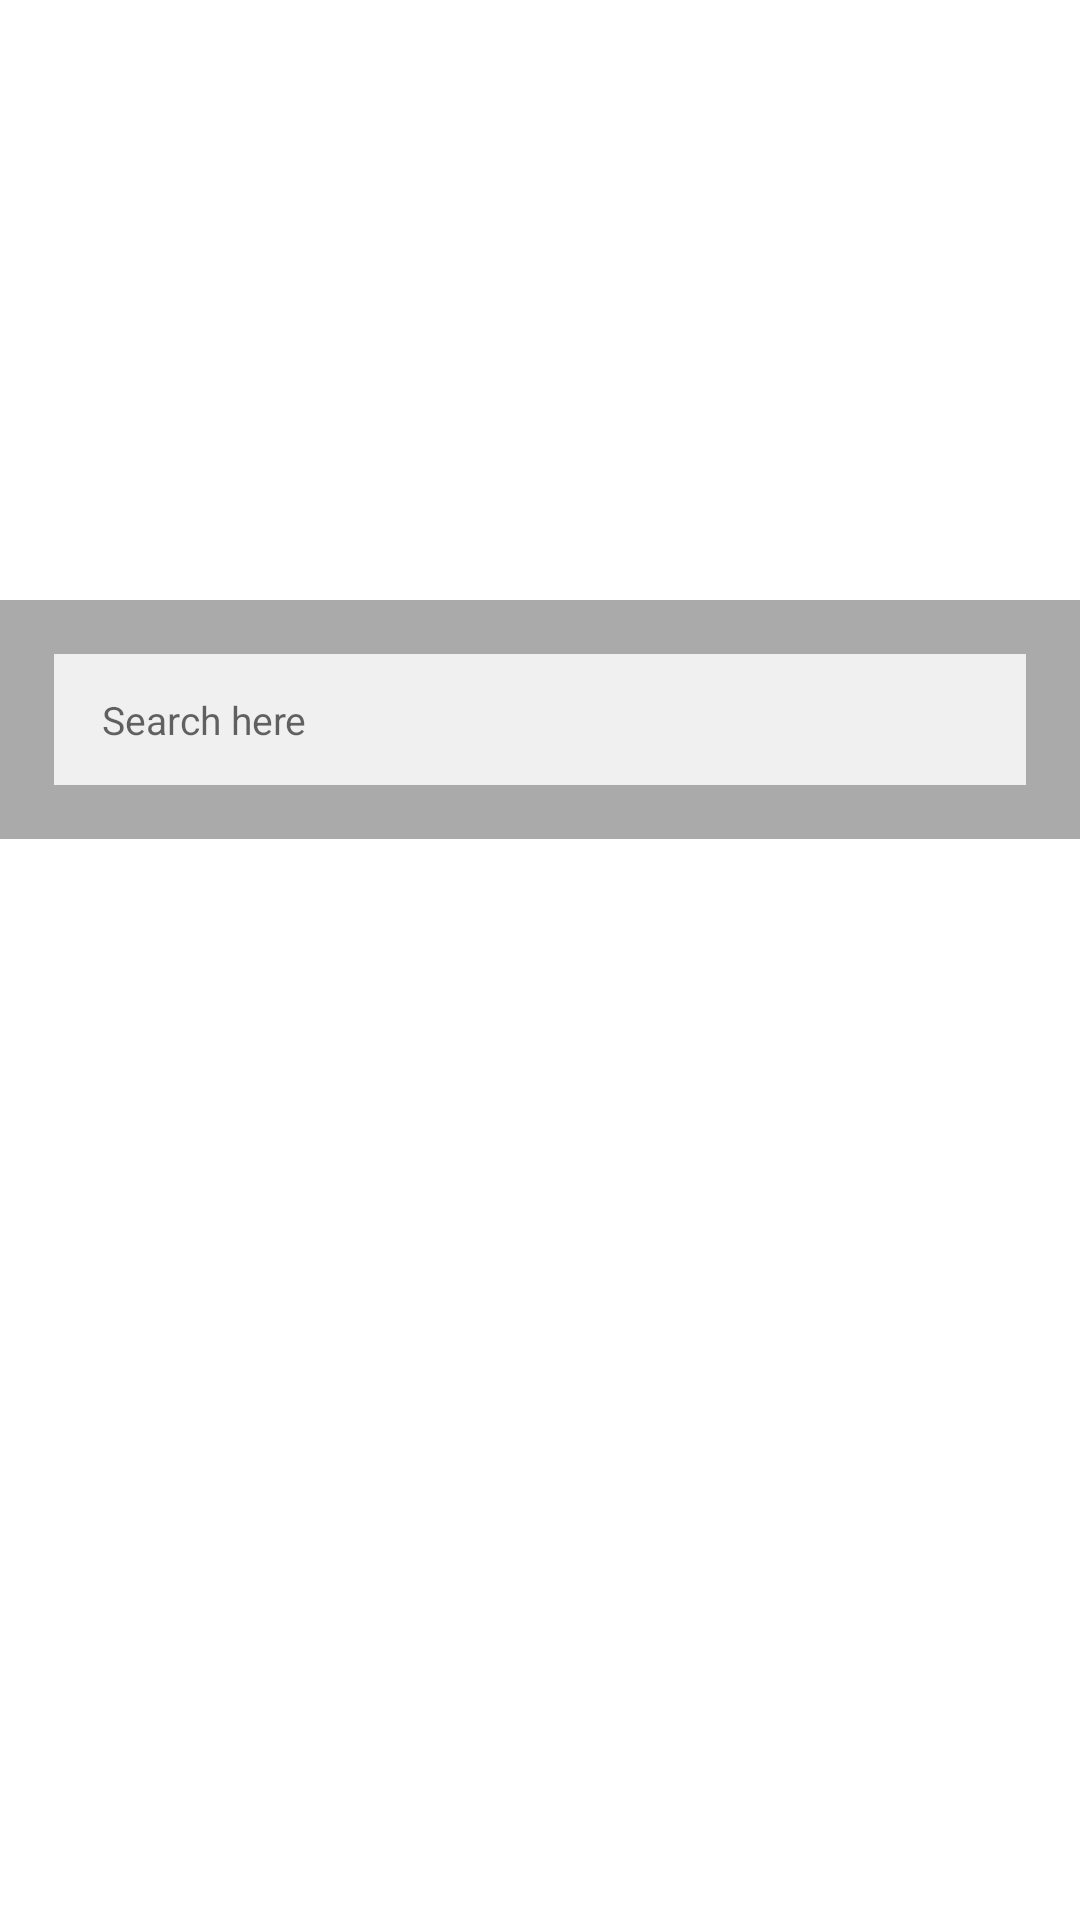

Layout XML and referenced resources for this Android screen:
<!-- AndroidManifest.xml: application theme Theme.ILABankDemo -->
<!-- res/layout/fragment_dashboard.xml -->
<?xml version="1.0" encoding="utf-8"?>
<layout xmlns:android="http://schemas.android.com/apk/res/android"
    xmlns:tools="http://schemas.android.com/tools">

    <data>

        <variable
            name="viewModel"
            type="com.ilabank.ui.dashboard.DashboardViewModel" />
    </data>

    <androidx.constraintlayout.motion.widget.MotionLayout xmlns:app="http://schemas.android.com/apk/res-auto"
        android:id="@+id/root_motion_layout"
        android:layout_width="match_parent"
        android:layout_height="match_parent"
        app:layoutDescription="@xml/dashboard_scene"
        tools:ignore="MotionLayoutInvalidSceneFileReference">

        <androidx.viewpager.widget.ViewPager
            android:id="@+id/vp_slider"
            android:layout_width="0dp"
            android:layout_height="@dimen/dimen_200"
            app:layout_constraintEnd_toEndOf="parent"
            app:layout_constraintStart_toStartOf="parent"
            app:layout_constraintTop_toTopOf="parent" />

        <com.google.android.material.tabs.TabLayout
            android:id="@+id/tl_bottom_dots"
            android:layout_width="wrap_content"
            android:layout_height="wrap_content"
            android:backgroundTint="@android:color/transparent"
            app:layout_constraintBottom_toBottomOf="@id/vp_slider"
            app:layout_constraintEnd_toEndOf="parent"
            app:layout_constraintStart_toStartOf="parent"
            app:tabBackground="@drawable/tab_activator"
            app:tabGravity="center"
            app:tabIndicatorHeight="0dp" />

        <androidx.constraintlayout.widget.ConstraintLayout
            android:id="@+id/cl_main"
            android:layout_width="match_parent"
            android:layout_height="wrap_content"
            android:background="@android:color/darker_gray"
            app:layout_constraintTop_toBottomOf="@id/tl_bottom_dots">

            <com.google.android.material.textfield.TextInputEditText
                android:id="@+id/et_search"
                style="@style/Widget.MaterialComponents.TextInputLayout.OutlinedBox.Dense"
                android:layout_width="match_parent"
                android:layout_height="wrap_content"
                android:layout_margin="@dimen/dimen_18"
                android:background="@color/color_grey"
                android:drawableEnd="@drawable/ic_action_search"
                android:hint="@string/str_search"
                android:imeOptions="actionSearch"
                android:inputType="textCapSentences|text"
                android:maxLines="1"
                android:textSize="@dimen/txtsize_13"
                app:layout_constraintBottom_toBottomOf="parent"
                app:layout_constraintEnd_toEndOf="parent"
                app:layout_constraintStart_toStartOf="parent"
                app:layout_constraintTop_toTopOf="parent" />

        </androidx.constraintlayout.widget.ConstraintLayout>

        <androidx.recyclerview.widget.RecyclerView
            android:id="@+id/rv_carousel"
            android:layout_width="match_parent"
            android:layout_height="0dp"
            app:layoutManager="androidx.recyclerview.widget.LinearLayoutManager"
            app:layout_constraintBottom_toBottomOf="parent"
            app:layout_constraintTop_toBottomOf="@id/cl_main"
            tools:listitem="@layout/dashboard_list_item_row" />


        <TextView
            android:id="@+id/empty_view"
            style="@style/TextAppearance.AppCompat.Subhead"
            android:layout_width="match_parent"
            android:layout_height="0dp"
            android:layout_marginTop="@dimen/dimen_20"
            android:background="@color/white"
            android:gravity="center"
            android:padding="@dimen/dimen_20"
            android:text="@string/no_data_available"
            android:visibility="gone"
            app:layout_constraintBottom_toBottomOf="parent"
            app:layout_constraintEnd_toEndOf="parent"
            app:layout_constraintStart_toStartOf="parent"
            app:layout_constraintTop_toBottomOf="@id/cl_main" />

    </androidx.constraintlayout.motion.widget.MotionLayout>

</layout>
<!-- res/layout/dashboard_list_item_row.xml (included above) -->
<?xml version="1.0" encoding="utf-8"?>
<layout xmlns:app="http://schemas.android.com/apk/res-auto"
    xmlns:tools="http://schemas.android.com/tools">

    <data>

        <variable
            name="sliderImageListItemData"
            type="com.ilabank.models.pojo.ListItemDataModel" />
    </data>

    <androidx.constraintlayout.widget.ConstraintLayout xmlns:android="http://schemas.android.com/apk/res/android"
        android:id="@+id/slider_main"
        android:layout_width="match_parent"
        android:layout_height="wrap_content">

        <androidx.appcompat.widget.AppCompatImageView
            android:id="@+id/iv_sliderimage"
            android:layout_width="@dimen/dimen_40"
            android:layout_height="@dimen/dimen_40"
            android:layout_marginStart="@dimen/dimen_15"
            android:padding="@dimen/dimen_5"
            android:scaleType="centerCrop"
            android:src="@{context.getDrawable(sliderImageListItemData.sliderimage)}"
            app:layout_constraintBottom_toBottomOf="parent"
            app:layout_constraintStart_toStartOf="parent"
            app:layout_constraintTop_toTopOf="parent"
            tools:src="@drawable/ic_launcher_background" />


        <androidx.appcompat.widget.AppCompatTextView
            android:layout_width="0dp"
            android:layout_height="wrap_content"
            android:layout_margin="@dimen/dimen_15"
            android:text="@{sliderImageListItemData.imagetext}"
            android:textSize="@dimen/txtsize_13"
            app:layout_constraintBottom_toBottomOf="parent"
            app:layout_constraintEnd_toEndOf="parent"
            app:layout_constraintStart_toEndOf="@id/iv_sliderimage"
            app:layout_constraintTop_toTopOf="parent" />

    </androidx.constraintlayout.widget.ConstraintLayout>
</layout>
<!-- resources referenced by this layout -->
<resources>
  <color name="color_grey">#F0f0f0</color>
  <color name="white">#FFFFFFFF</color>
  <dimen name="dimen_15">15dp</dimen>
  <dimen name="dimen_18">18dp</dimen>
  <dimen name="dimen_20">20dp</dimen>
  <dimen name="dimen_200">200dp</dimen>
  <dimen name="dimen_40">40dp</dimen>
  <dimen name="dimen_5">5dp</dimen>
  <dimen name="txtsize_13">13sp</dimen>
  <!-- drawable tab_activator (drawable) -->
  <?xml version="1.0" encoding="utf-8"?>
  <selector xmlns:android="http://schemas.android.com/apk/res/android">
  
      <item android:drawable="@drawable/enabled_dot" android:state_selected="true" />
      <item android:drawable="@drawable/default_dot" />
  </selector>
  <string name="no_data_available">No Data Available here</string>
  <string name="str_search">Search here</string>
  <style name="Theme.ILABankDemo" parent="Theme.MaterialComponents.DayNight.NoActionBar">
          
          <item name="colorPrimary">@color/purple_500</item>
          <item name="colorPrimaryVariant">@color/purple_700</item>
          <item name="colorOnPrimary">@color/white</item>
          
          <item name="colorSecondary">@color/teal_200</item>
          <item name="colorSecondaryVariant">@color/teal_700</item>
          <item name="colorOnSecondary">@color/black</item>
          
          <item name="android:statusBarColor" tools:targetApi="l">?attr/colorPrimaryVariant</item>
          
      </style>
  <!-- drawable enabled_dot (drawable) -->
  <?xml version="1.0" encoding="utf-8"?>
  <layer-list xmlns:android="http://schemas.android.com/apk/res/android">
      <item>
          <shape
              android:innerRadius="0dp"
              android:shape="ring"
              android:thickness="@dimen/dimen_7"
              android:useLevel="false">
              <solid android:color="@color/white" />
          </shape>
      </item>
      <item>
          <shape
              android:innerRadius="0dp"
              android:shape="ring"
              android:thickness="@dimen/dimen_5"
              android:useLevel="false">
              <solid android:color="@color/purple_500" />
          </shape>
      </item>
  </layer-list>
  <!-- drawable default_dot (drawable) -->
  <?xml version="1.0" encoding="utf-8"?>
  <layer-list xmlns:android="http://schemas.android.com/apk/res/android">
      <item>
          <shape
              android:innerRadius="0dp"
              android:shape="ring"
              android:thickness="@dimen/dimen_5"
              android:useLevel="false">
              <solid android:color="@color/color_grey" />
          </shape>
      </item>
  </layer-list>
  <color name="purple_500">#FF6200EE</color>
  <color name="purple_700">#FF3700B3</color>
  <color name="teal_200">#FF03DAC5</color>
  <color name="teal_700">#FF018786</color>
  <color name="black">#FF000000</color>
  <dimen name="dimen_7">7dp</dimen>
</resources>
